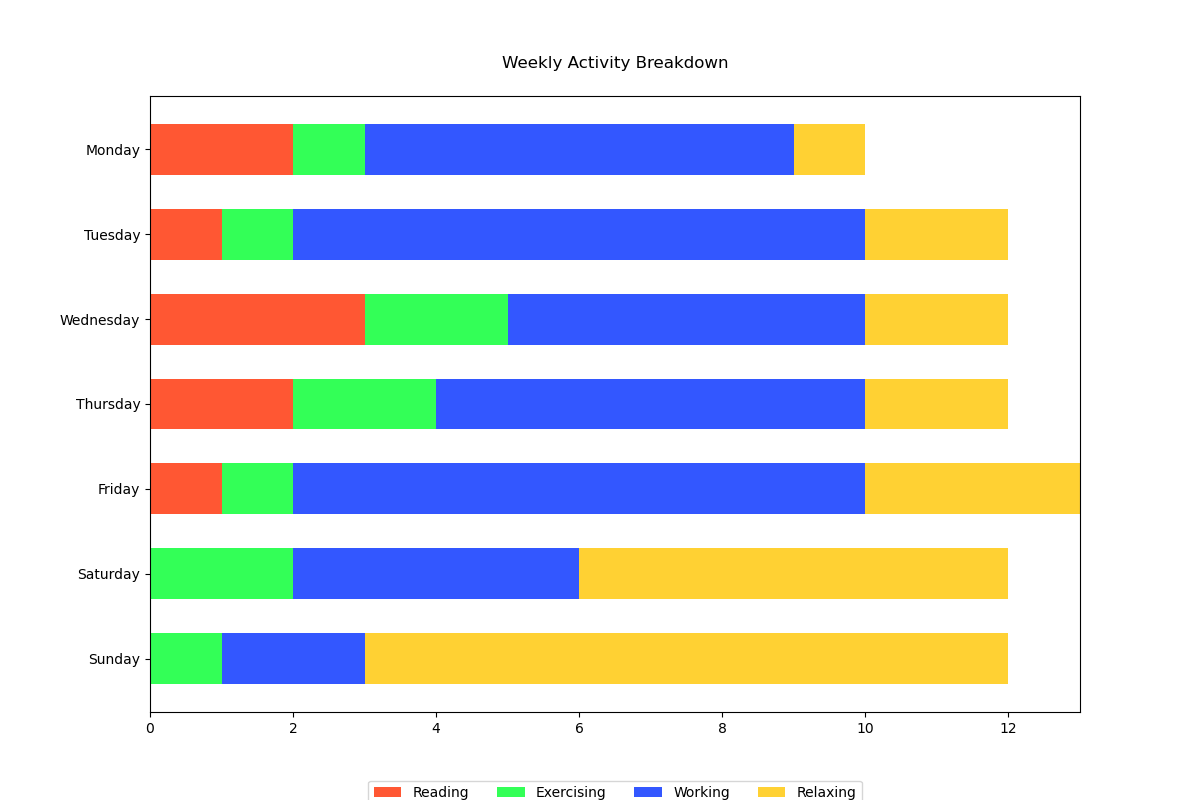

Values plotted in this chart, from the file beside it:
categories, reading, exercising, working, relaxing
Monday, 2, 1, 6, 1
Tuesday, 1, 1, 8, 2
Wednesday, 3, 2, 5, 2
Thursday, 2, 2, 6, 2
Friday, 1, 1, 8, 3
Saturday, 0, 2, 4, 6
Sunday, 0, 1, 2, 9
